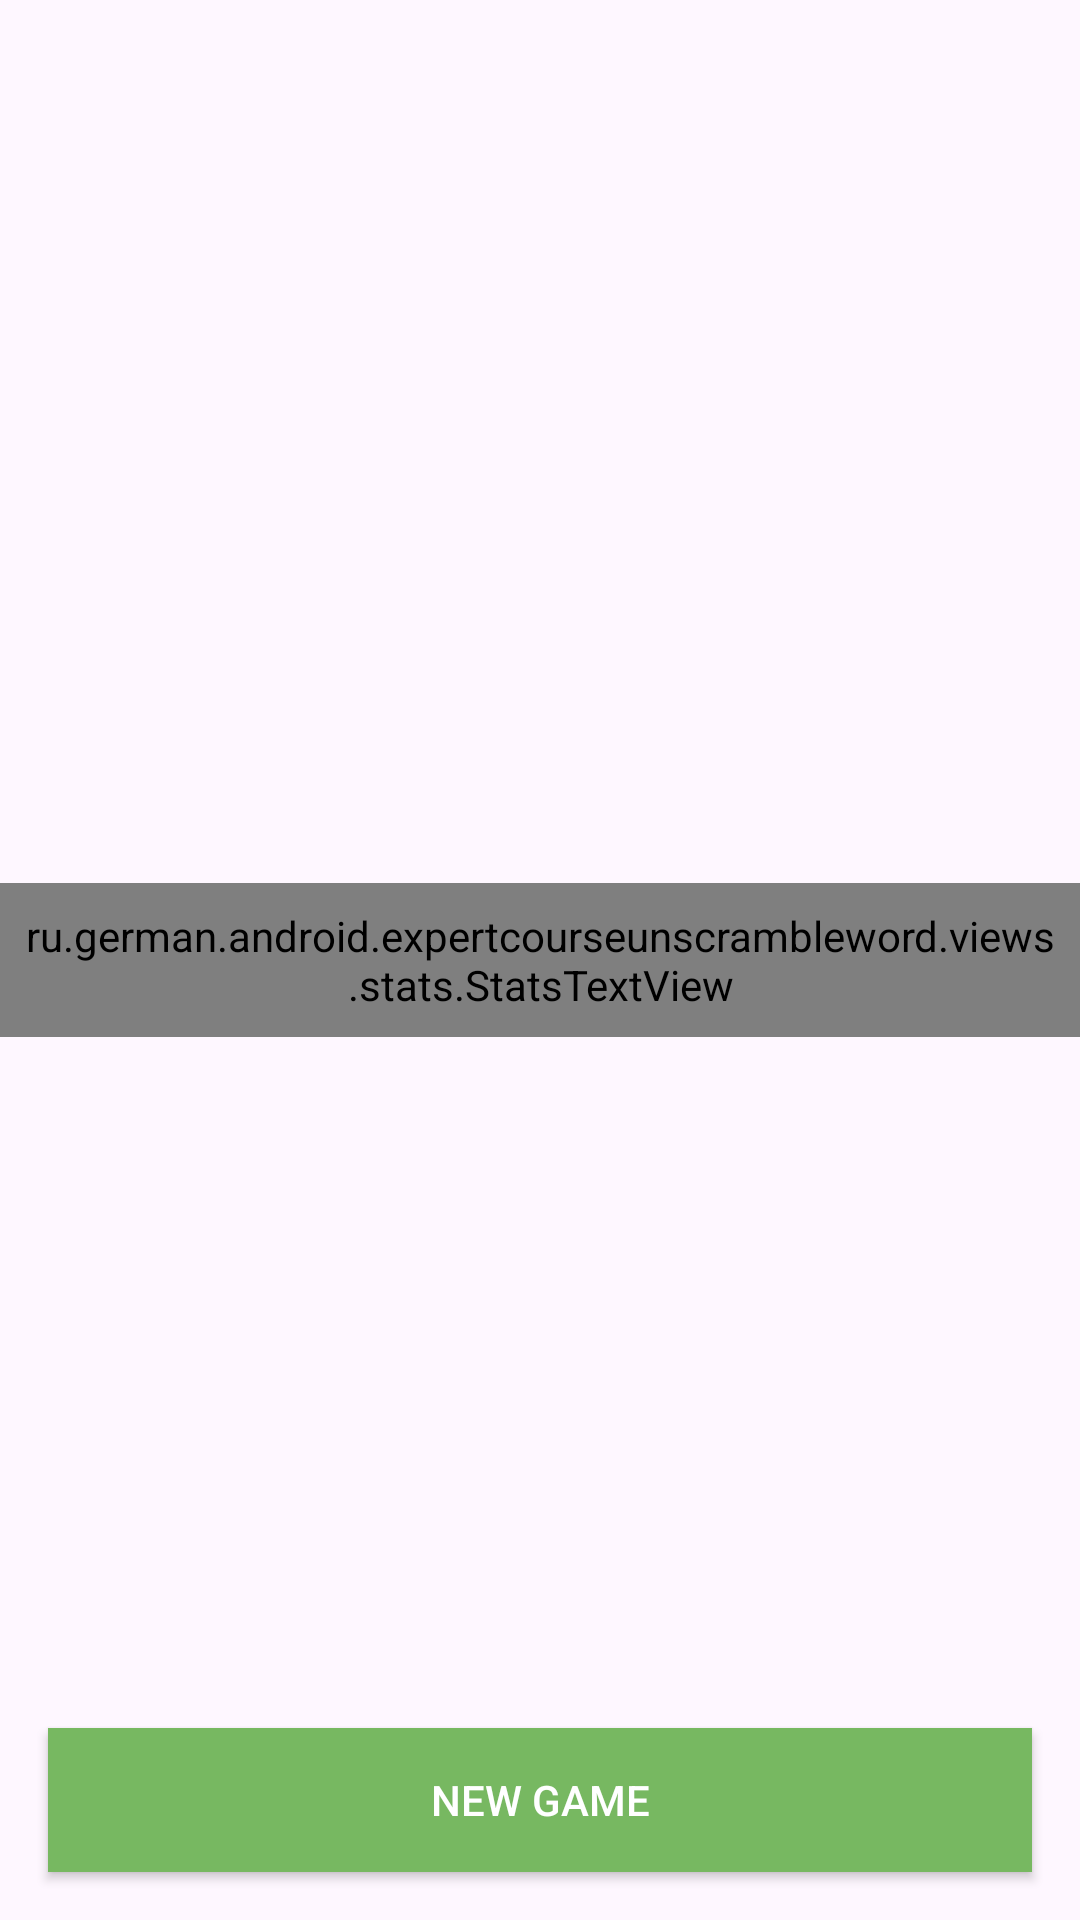

The Android layout XML behind this screen, and the referenced resources:
<!-- AndroidManifest.xml: application theme Theme.ExpertCourseUnscrambleWord -->
<!-- res/layout/game_over.xml -->
<?xml version="1.0" encoding="utf-8"?>
<FrameLayout xmlns:android="http://schemas.android.com/apk/res/android"
    xmlns:tools="http://schemas.android.com/tools"
    android:id="@+id/gameOverContainer"
    android:layout_width="match_parent"
    android:layout_height="match_parent">

    <TextView
        android:layout_width="match_parent"
        android:layout_height="wrap_content"
        android:textColor="@color/black"
        tools:text="Game result"
        android:textStyle="bold"
        android:textSize="32sp"
        android:textAlignment="center"
        android:padding="32dp"
        android:layout_gravity="center_horizontal"
        />

    <ru.german.android.expertcourseunscrambleword.views.stats.StatsTextView
        android:id="@+id/statsTextView"
        android:layout_width="match_parent"
        android:layout_height="wrap_content"
        android:layout_gravity="center"
        android:padding="8dp"
        android:textAppearance="@style/TextAppearance.AppCompat.Title" />

    <androidx.appcompat.widget.AppCompatButton
        android:id="@+id/newGameButton"
        android:layout_width="match_parent"
        android:layout_height="wrap_content"
        android:layout_gravity="bottom"
        android:layout_margin="16dp"
        android:background="@color/green"
        android:text="@string/newGame"
        android:textColor="@color/white" />

</FrameLayout>
<!-- resources referenced by this layout -->
<resources>
  <color name="black">#FF000000</color>
  <color name="green">#77B861</color>
  <color name="white">#FFFFFFFF</color>
  <string name="newGame">New game</string>
  <style name="Theme.ExpertCourseUnscrambleWord" parent="Base.Theme.ExpertCourseUnscrambleWord" />
  <style name="Base.Theme.ExpertCourseUnscrambleWord" parent="Theme.Material3.DayNight.NoActionBar">
          
          
      </style>
</resources>
